Labelled photos from "slot-classification-v1", an image-classification folder in CroquetaConQueso/EstanterIA. The possible labels are: anomalia, ocupado, vacio.

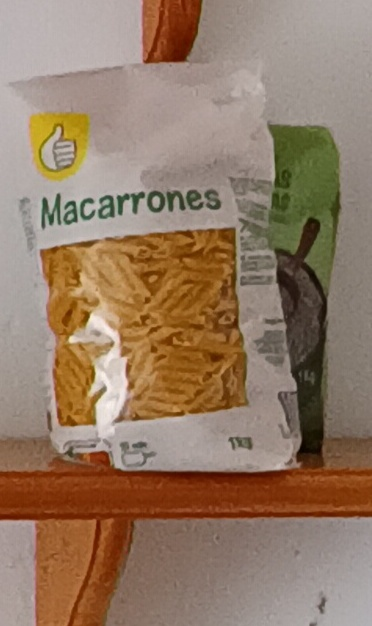
Label: anomalia

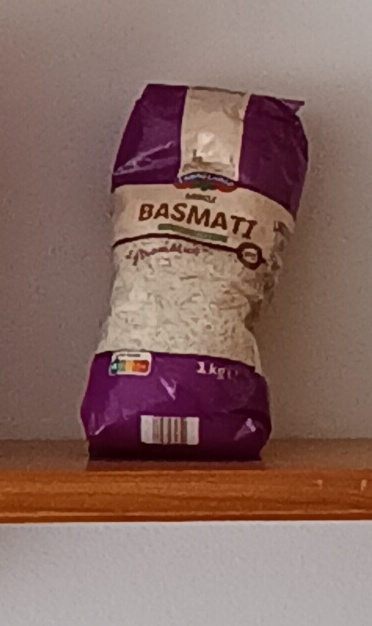
Label: ocupado

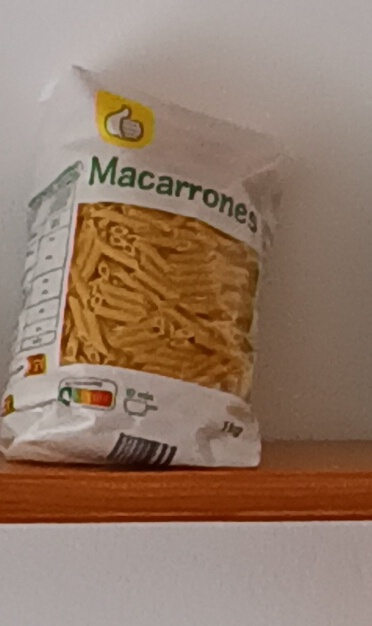
Label: ocupado

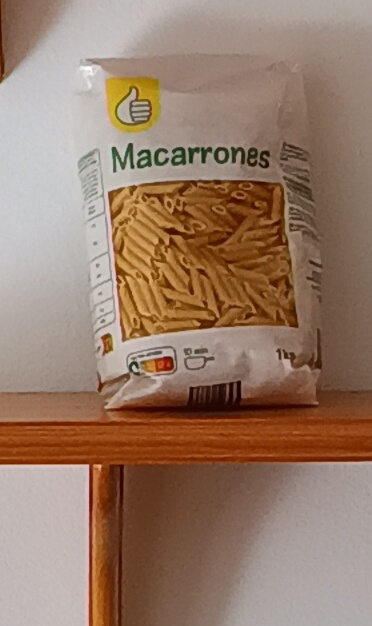
Label: anomalia

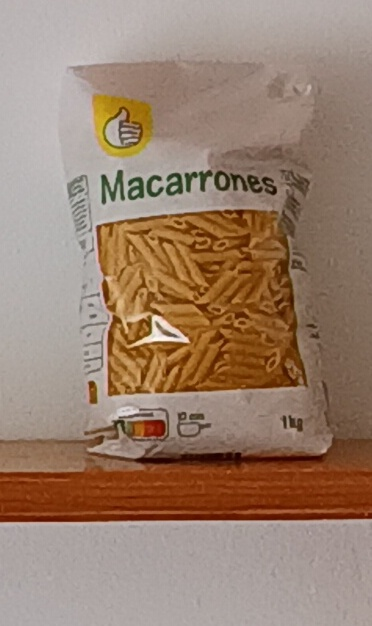
Label: ocupado

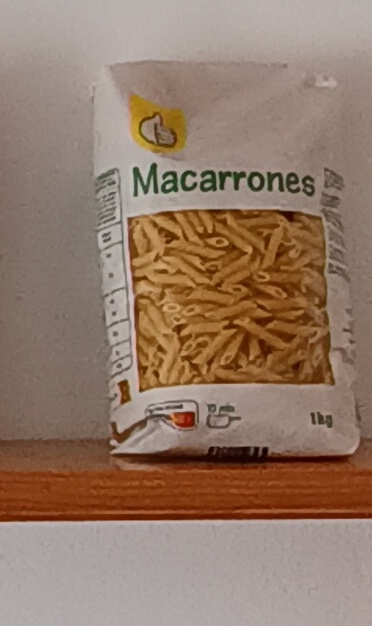
Label: ocupado
